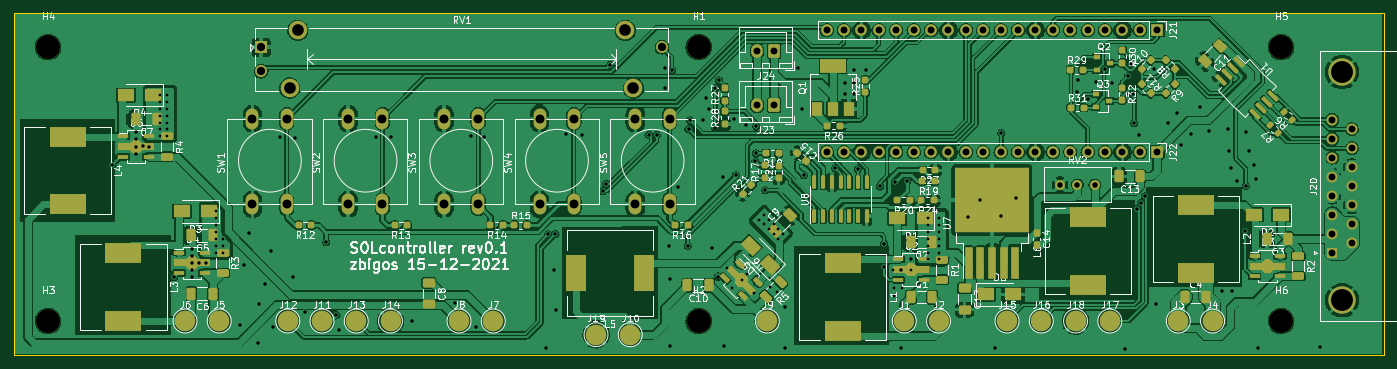
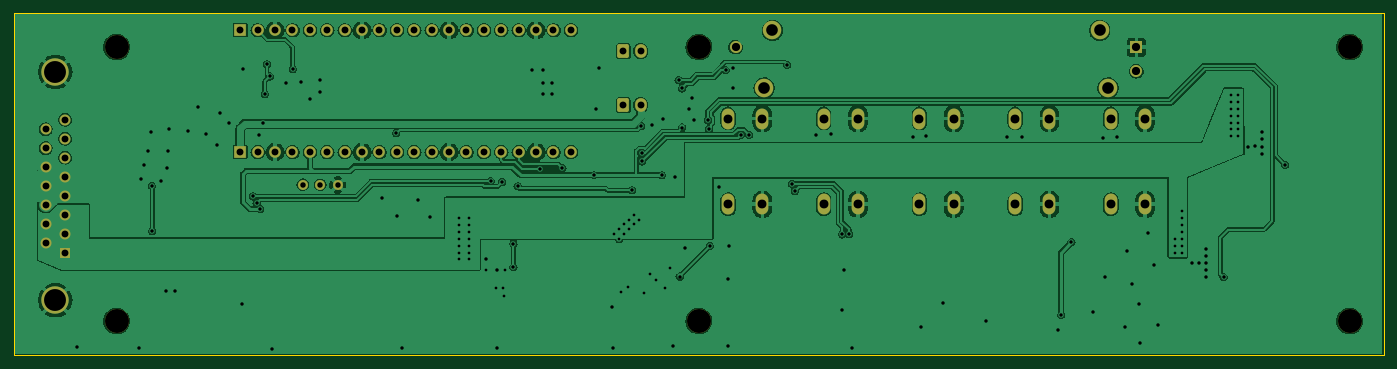
Circuit board: 11 layer files. Board 200.0 x 50.0 mm.
- bottom_copper: controller-B_Cu.gbr (341597 bytes)
- bottom_mask: controller-B_Mask.gbr (4318 bytes)
- paste: controller-B_Paste.gbr (493 bytes)
- bottom_silk: controller-B_Silkscreen.gbr (4321 bytes)
- outline: controller-Edge_Cuts.gbr (723 bytes)
- top_copper: controller-F_Cu.gbr (703558 bytes)
- top_mask: controller-F_Mask.gbr (15687 bytes)
- paste: controller-F_Paste.gbr (11552 bytes)
- top_silk: controller-F_Silkscreen.gbr (125526 bytes)
- drill: controller-NPTH.drl (415 bytes)
- drill: controller-PTH.drl (4812 bytes)

=== bottom_copper: controller-B_Cu.gbr (341597 bytes, source omitted) ===
=== bottom_mask: controller-B_Mask.gbr ===
%TF.GenerationSoftware,KiCad,Pcbnew,(5.99.0-7597-g9f5b12c7f7)*%
%TF.CreationDate,2021-12-15T12:43:45+01:00*%
%TF.ProjectId,controller,636f6e74-726f-46c6-9c65-722e6b696361,rev?*%
%TF.SameCoordinates,Original*%
%TF.FileFunction,Soldermask,Bot*%
%TF.FilePolarity,Negative*%
%FSLAX46Y46*%
G04 Gerber Fmt 4.6, Leading zero omitted, Abs format (unit mm)*
G04 Created by KiCad (PCBNEW (5.99.0-7597-g9f5b12c7f7)) date 2021-12-15 12:43:45*
%MOMM*%
%LPD*%
G01*
G04 APERTURE LIST*
G04 Aperture macros list*
%AMRoundRect*
0 Rectangle with rounded corners*
0 $1 Rounding radius*
0 $2 $3 $4 $5 $6 $7 $8 $9 X,Y pos of 4 corners*
0 Add a 4 corners polygon primitive as box body*
4,1,4,$2,$3,$4,$5,$6,$7,$8,$9,$2,$3,0*
0 Add four circle primitives for the rounded corners*
1,1,$1+$1,$2,$3,0*
1,1,$1+$1,$4,$5,0*
1,1,$1+$1,$6,$7,0*
1,1,$1+$1,$8,$9,0*
0 Add four rect primitives between the rounded corners*
20,1,$1+$1,$2,$3,$4,$5,0*
20,1,$1+$1,$4,$5,$6,$7,0*
20,1,$1+$1,$6,$7,$8,$9,0*
20,1,$1+$1,$8,$9,$2,$3,0*%
G04 Aperture macros list end*
%ADD10O,1.850000X3.048000*%
%ADD11C,4.000000*%
%ADD12R,1.600000X1.600000*%
%ADD13C,1.600000*%
%ADD14RoundRect,0.250000X0.600000X0.750000X-0.600000X0.750000X-0.600000X-0.750000X0.600000X-0.750000X0*%
%ADD15O,1.700000X2.000000*%
%ADD16C,3.500000*%
%ADD17C,1.440000*%
%ADD18R,1.700000X1.700000*%
%ADD19O,1.700000X1.700000*%
%ADD20R,1.750000X1.750000*%
%ADD21C,1.750000*%
%ADD22C,2.700000*%
G04 APERTURE END LIST*
D10*
%TO.C,SW2*%
X83820000Y-95450000D03*
X83820000Y-107950000D03*
X88820000Y-107950000D03*
X88820000Y-95450000D03*
%TD*%
%TO.C,SW1*%
X69850000Y-95450000D03*
X69850000Y-107950000D03*
X74850000Y-95450000D03*
X74850000Y-107950000D03*
%TD*%
%TO.C,SW3*%
X97790000Y-107950000D03*
X97790000Y-95450000D03*
X102790000Y-107950000D03*
X102790000Y-95450000D03*
%TD*%
D11*
%TO.C,J20*%
X228920000Y-121955000D03*
X228920000Y-88655000D03*
D12*
X227500000Y-115000000D03*
D13*
X227500000Y-112230000D03*
X227500000Y-109460000D03*
X227500000Y-106690000D03*
X227500000Y-103920000D03*
X227500000Y-101150000D03*
X227500000Y-98380000D03*
X227500000Y-95610000D03*
X230340000Y-113615000D03*
X230340000Y-110845000D03*
X230340000Y-108075000D03*
X230340000Y-105305000D03*
X230340000Y-102535000D03*
X230340000Y-99765000D03*
X230340000Y-96995000D03*
%TD*%
D10*
%TO.C,SW5*%
X125730000Y-107950000D03*
X125730000Y-95450000D03*
X130730000Y-107950000D03*
X130730000Y-95450000D03*
%TD*%
D14*
%TO.C,J23*%
X146000000Y-93500000D03*
D15*
X143500000Y-93500000D03*
%TD*%
D16*
%TO.C,H4*%
X40000000Y-85000000D03*
%TD*%
D17*
%TO.C,RV2*%
X192800000Y-105100000D03*
X190260000Y-105100000D03*
X187720000Y-105100000D03*
%TD*%
D16*
%TO.C,H6*%
X220000000Y-125000000D03*
%TD*%
%TO.C,H5*%
X220000000Y-85000000D03*
%TD*%
%TO.C,H3*%
X40000000Y-125000000D03*
%TD*%
D18*
%TO.C,J22*%
X201930000Y-100330000D03*
D19*
X199390000Y-100330000D03*
X196850000Y-100330000D03*
X194310000Y-100330000D03*
X191770000Y-100330000D03*
X189230000Y-100330000D03*
X186690000Y-100330000D03*
X184150000Y-100330000D03*
X181610000Y-100330000D03*
X179070000Y-100330000D03*
X176530000Y-100330000D03*
X173990000Y-100330000D03*
X171450000Y-100330000D03*
X168910000Y-100330000D03*
X166370000Y-100330000D03*
X163830000Y-100330000D03*
X161290000Y-100330000D03*
X158750000Y-100330000D03*
X156210000Y-100330000D03*
X153670000Y-100330000D03*
%TD*%
D10*
%TO.C,SW4*%
X111760000Y-107950000D03*
X111760000Y-95450000D03*
X116760000Y-107950000D03*
X116760000Y-95450000D03*
%TD*%
D18*
%TO.C,J21*%
X201930000Y-82550000D03*
D19*
X199390000Y-82550000D03*
X196850000Y-82550000D03*
X194310000Y-82550000D03*
X191770000Y-82550000D03*
X189230000Y-82550000D03*
X186690000Y-82550000D03*
X184150000Y-82550000D03*
X181610000Y-82550000D03*
X179070000Y-82550000D03*
X176530000Y-82550000D03*
X173990000Y-82550000D03*
X171450000Y-82550000D03*
X168910000Y-82550000D03*
X166370000Y-82550000D03*
X163830000Y-82550000D03*
X161290000Y-82550000D03*
X158750000Y-82550000D03*
X156210000Y-82550000D03*
X153670000Y-82550000D03*
%TD*%
D14*
%TO.C,J24*%
X146000000Y-85600000D03*
D15*
X143500000Y-85600000D03*
%TD*%
D20*
%TO.C,RV1*%
X71120000Y-85025000D03*
D21*
X71120000Y-88525000D03*
X129620000Y-85025000D03*
D22*
X125470000Y-90975000D03*
X124270000Y-82575000D03*
X75270000Y-90975000D03*
X76470000Y-82575000D03*
%TD*%
D16*
%TO.C,H1*%
X135000000Y-85000000D03*
%TD*%
%TO.C,H2*%
X135000000Y-125000000D03*
%TD*%
M02*

=== paste: controller-B_Paste.gbr ===
%TF.GenerationSoftware,KiCad,Pcbnew,(5.99.0-7597-g9f5b12c7f7)*%
%TF.CreationDate,2021-12-15T12:43:45+01:00*%
%TF.ProjectId,controller,636f6e74-726f-46c6-9c65-722e6b696361,rev?*%
%TF.SameCoordinates,Original*%
%TF.FileFunction,Paste,Bot*%
%TF.FilePolarity,Positive*%
%FSLAX46Y46*%
G04 Gerber Fmt 4.6, Leading zero omitted, Abs format (unit mm)*
G04 Created by KiCad (PCBNEW (5.99.0-7597-g9f5b12c7f7)) date 2021-12-15 12:43:45*
%MOMM*%
%LPD*%
G01*
G04 APERTURE LIST*
G04 APERTURE END LIST*
M02*

=== bottom_silk: controller-B_Silkscreen.gbr ===
%TF.GenerationSoftware,KiCad,Pcbnew,(5.99.0-7597-g9f5b12c7f7)*%
%TF.CreationDate,2021-12-15T12:43:45+01:00*%
%TF.ProjectId,controller,636f6e74-726f-46c6-9c65-722e6b696361,rev?*%
%TF.SameCoordinates,Original*%
%TF.FileFunction,Legend,Bot*%
%TF.FilePolarity,Positive*%
%FSLAX46Y46*%
G04 Gerber Fmt 4.6, Leading zero omitted, Abs format (unit mm)*
G04 Created by KiCad (PCBNEW (5.99.0-7597-g9f5b12c7f7)) date 2021-12-15 12:43:45*
%MOMM*%
%LPD*%
G01*
G04 APERTURE LIST*
G04 Aperture macros list*
%AMRoundRect*
0 Rectangle with rounded corners*
0 $1 Rounding radius*
0 $2 $3 $4 $5 $6 $7 $8 $9 X,Y pos of 4 corners*
0 Add a 4 corners polygon primitive as box body*
4,1,4,$2,$3,$4,$5,$6,$7,$8,$9,$2,$3,0*
0 Add four circle primitives for the rounded corners*
1,1,$1+$1,$2,$3,0*
1,1,$1+$1,$4,$5,0*
1,1,$1+$1,$6,$7,0*
1,1,$1+$1,$8,$9,0*
0 Add four rect primitives between the rounded corners*
20,1,$1+$1,$2,$3,$4,$5,0*
20,1,$1+$1,$4,$5,$6,$7,0*
20,1,$1+$1,$6,$7,$8,$9,0*
20,1,$1+$1,$8,$9,$2,$3,0*%
G04 Aperture macros list end*
%ADD10O,1.850000X3.048000*%
%ADD11C,4.000000*%
%ADD12R,1.600000X1.600000*%
%ADD13C,1.600000*%
%ADD14RoundRect,0.250000X0.600000X0.750000X-0.600000X0.750000X-0.600000X-0.750000X0.600000X-0.750000X0*%
%ADD15O,1.700000X2.000000*%
%ADD16C,3.500000*%
%ADD17C,1.440000*%
%ADD18R,1.700000X1.700000*%
%ADD19O,1.700000X1.700000*%
%ADD20R,1.750000X1.750000*%
%ADD21C,1.750000*%
%ADD22C,2.700000*%
G04 APERTURE END LIST*
%LPC*%
D10*
%TO.C,SW2*%
X83820000Y-95450000D03*
X83820000Y-107950000D03*
X88820000Y-107950000D03*
X88820000Y-95450000D03*
%TD*%
%TO.C,SW1*%
X69850000Y-95450000D03*
X69850000Y-107950000D03*
X74850000Y-95450000D03*
X74850000Y-107950000D03*
%TD*%
%TO.C,SW3*%
X97790000Y-107950000D03*
X97790000Y-95450000D03*
X102790000Y-107950000D03*
X102790000Y-95450000D03*
%TD*%
D11*
%TO.C,J20*%
X228920000Y-121955000D03*
X228920000Y-88655000D03*
D12*
X227500000Y-115000000D03*
D13*
X227500000Y-112230000D03*
X227500000Y-109460000D03*
X227500000Y-106690000D03*
X227500000Y-103920000D03*
X227500000Y-101150000D03*
X227500000Y-98380000D03*
X227500000Y-95610000D03*
X230340000Y-113615000D03*
X230340000Y-110845000D03*
X230340000Y-108075000D03*
X230340000Y-105305000D03*
X230340000Y-102535000D03*
X230340000Y-99765000D03*
X230340000Y-96995000D03*
%TD*%
D10*
%TO.C,SW5*%
X125730000Y-107950000D03*
X125730000Y-95450000D03*
X130730000Y-107950000D03*
X130730000Y-95450000D03*
%TD*%
D14*
%TO.C,J23*%
X146000000Y-93500000D03*
D15*
X143500000Y-93500000D03*
%TD*%
D16*
%TO.C,H4*%
X40000000Y-85000000D03*
%TD*%
D17*
%TO.C,RV2*%
X192800000Y-105100000D03*
X190260000Y-105100000D03*
X187720000Y-105100000D03*
%TD*%
D16*
%TO.C,H6*%
X220000000Y-125000000D03*
%TD*%
%TO.C,H5*%
X220000000Y-85000000D03*
%TD*%
%TO.C,H3*%
X40000000Y-125000000D03*
%TD*%
D18*
%TO.C,J22*%
X201930000Y-100330000D03*
D19*
X199390000Y-100330000D03*
X196850000Y-100330000D03*
X194310000Y-100330000D03*
X191770000Y-100330000D03*
X189230000Y-100330000D03*
X186690000Y-100330000D03*
X184150000Y-100330000D03*
X181610000Y-100330000D03*
X179070000Y-100330000D03*
X176530000Y-100330000D03*
X173990000Y-100330000D03*
X171450000Y-100330000D03*
X168910000Y-100330000D03*
X166370000Y-100330000D03*
X163830000Y-100330000D03*
X161290000Y-100330000D03*
X158750000Y-100330000D03*
X156210000Y-100330000D03*
X153670000Y-100330000D03*
%TD*%
D10*
%TO.C,SW4*%
X111760000Y-107950000D03*
X111760000Y-95450000D03*
X116760000Y-107950000D03*
X116760000Y-95450000D03*
%TD*%
D18*
%TO.C,J21*%
X201930000Y-82550000D03*
D19*
X199390000Y-82550000D03*
X196850000Y-82550000D03*
X194310000Y-82550000D03*
X191770000Y-82550000D03*
X189230000Y-82550000D03*
X186690000Y-82550000D03*
X184150000Y-82550000D03*
X181610000Y-82550000D03*
X179070000Y-82550000D03*
X176530000Y-82550000D03*
X173990000Y-82550000D03*
X171450000Y-82550000D03*
X168910000Y-82550000D03*
X166370000Y-82550000D03*
X163830000Y-82550000D03*
X161290000Y-82550000D03*
X158750000Y-82550000D03*
X156210000Y-82550000D03*
X153670000Y-82550000D03*
%TD*%
D14*
%TO.C,J24*%
X146000000Y-85600000D03*
D15*
X143500000Y-85600000D03*
%TD*%
D20*
%TO.C,RV1*%
X71120000Y-85025000D03*
D21*
X71120000Y-88525000D03*
X129620000Y-85025000D03*
D22*
X125470000Y-90975000D03*
X124270000Y-82575000D03*
X75270000Y-90975000D03*
X76470000Y-82575000D03*
%TD*%
D16*
%TO.C,H1*%
X135000000Y-85000000D03*
%TD*%
%TO.C,H2*%
X135000000Y-125000000D03*
%TD*%
M02*

=== outline: controller-Edge_Cuts.gbr ===
%TF.GenerationSoftware,KiCad,Pcbnew,(5.99.0-7597-g9f5b12c7f7)*%
%TF.CreationDate,2021-12-15T12:43:45+01:00*%
%TF.ProjectId,controller,636f6e74-726f-46c6-9c65-722e6b696361,rev?*%
%TF.SameCoordinates,Original*%
%TF.FileFunction,Profile,NP*%
%FSLAX46Y46*%
G04 Gerber Fmt 4.6, Leading zero omitted, Abs format (unit mm)*
G04 Created by KiCad (PCBNEW (5.99.0-7597-g9f5b12c7f7)) date 2021-12-15 12:43:45*
%MOMM*%
%LPD*%
G01*
G04 APERTURE LIST*
%TA.AperFunction,Profile*%
%ADD10C,0.100000*%
%TD*%
G04 APERTURE END LIST*
D10*
X35000000Y-130000000D02*
X35000000Y-80000000D01*
X35000000Y-80000000D02*
X235000000Y-80000000D01*
X235000000Y-80000000D02*
X235000000Y-130000000D01*
X235000000Y-130000000D02*
X35000000Y-130000000D01*
M02*

=== top_copper: controller-F_Cu.gbr (703558 bytes, source omitted) ===
=== top_mask: controller-F_Mask.gbr (15687 bytes, source omitted) ===
=== paste: controller-F_Paste.gbr (11552 bytes, source omitted) ===
=== top_silk: controller-F_Silkscreen.gbr (125526 bytes, source omitted) ===
=== drill: controller-NPTH.drl ===
M48
; DRILL file {KiCad (5.99.0-7597-g9f5b12c7f7)} date Wed Dec 15 12:43:48 2021
; FORMAT={-:-/ absolute / inch / decimal}
; #@! TF.CreationDate,2021-12-15T12:43:48+01:00
; #@! TF.GenerationSoftware,Kicad,Pcbnew,(5.99.0-7597-g9f5b12c7f7)
; #@! TF.FileFunction,NonPlated,1,2,NPTH
FMAT,2
INCH
T1C0.1378
%
G90
G05
T1
X1.5748Y-3.3465
X1.5748Y-4.9213
X5.315Y-3.3465
X5.315Y-4.9213
X8.6614Y-3.3465
X8.6614Y-4.9213
T0
M30

=== drill: controller-PTH.drl ===
M48
; DRILL file {KiCad (5.99.0-7597-g9f5b12c7f7)} date Wed Dec 15 12:43:48 2021
; FORMAT={-:-/ absolute / inch / decimal}
; #@! TF.CreationDate,2021-12-15T12:43:48+01:00
; #@! TF.GenerationSoftware,Kicad,Pcbnew,(5.99.0-7597-g9f5b12c7f7)
; #@! TF.FileFunction,Plated,1,2,PTH
FMAT,2
INCH
T1C0.0157
T2C0.0197
T3C0.0315
T4C0.0394
T5C0.0472
T6C0.0512
T7C0.0669
T8C0.1260
%
G90
G05
T1
X2.2185Y-3.623
X2.2185Y-3.6624
X2.2185Y-3.7018
X2.2185Y-3.7411
X2.2185Y-3.7805
X2.2185Y-3.8199
X2.2185Y-3.8593
X2.2579Y-3.623
X2.2579Y-3.6624
X2.2579Y-3.7018
X2.2579Y-3.7411
X2.2579Y-3.7805
X2.2579Y-3.8199
X2.2579Y-3.8593
X2.5394Y-4.2913
X2.5394Y-4.3307
X2.5394Y-4.3701
X2.5394Y-4.4094
X2.5394Y-4.4488
X2.5394Y-4.4882
X2.5394Y-4.5276
X2.578Y-4.5283
X2.5787Y-4.4488
X2.5787Y-4.4882
X5.4783Y-4.6161
X5.5079Y-4.7323
X5.563Y-4.685
X5.5945Y-4.6535
X5.6319Y-4.7598
X5.6614Y-4.3386
X5.6893Y-4.3107
X5.6893Y-4.3664
X5.7171Y-4.3386
X5.7171Y-4.3943
X5.7244Y-4.7244
X5.7449Y-4.3664
X5.7449Y-4.4221
X5.7638Y-4.7539
X5.7728Y-4.3943
X5.7728Y-4.4499
X5.8006Y-4.4231
X6.4291Y-4.626
X6.435Y-4.7776
X6.439Y-4.7323
X6.4803Y-4.7343
X6.5354Y-4.626
X6.6339Y-4.3307
X6.6339Y-4.3701
X6.6339Y-4.4094
X6.6339Y-4.4488
X6.6339Y-4.4882
X6.6339Y-4.5276
X6.6339Y-4.5669
X6.6929Y-4.3307
X6.6929Y-4.3701
X6.6929Y-4.4094
X6.6929Y-4.4488
X6.6929Y-4.4882
X6.6929Y-4.5276
X6.6929Y-4.5669
T2
X1.9449Y-4.0236
X2.0807Y-3.8337
X2.0807Y-3.874
X2.0807Y-3.9183
X2.0807Y-3.9587
X2.1211Y-3.9173
X2.1575Y-3.9183
X2.2992Y-4.6693
X2.4016Y-4.5069
X2.4016Y-4.5463
X2.4016Y-4.5866
X2.4016Y-4.627
X2.4016Y-4.6663
X2.4409Y-4.5866
X2.4803Y-4.5906
X2.6772Y-4.9469
X2.6988Y-4.5984
X2.7323Y-4.4134
X2.7815Y-5.0472
X2.7874Y-4.8248
X2.8228Y-4.7087
X2.8543Y-4.5197
X2.8661Y-4.9567
X2.9094Y-3.8661
X2.9803Y-4.6673
X2.9941Y-3.8681
X3.0492Y-4.872
X3.1732Y-4.4685
X3.2323Y-4.8858
X3.25Y-4.9744
X3.4587Y-3.8642
X3.5433Y-3.8622
X3.6644Y-4.9222
X3.9114Y-4.8169
X4.0079Y-3.8563
X4.0354Y-4.9567
X4.0827Y-3.8622
X4.437Y-5.0748
X4.4506Y-4.422
X4.4803Y-4.626
X4.4911Y-4.4232
X4.4941Y-4.8563
X4.5531Y-3.8465
X4.6417Y-3.8524
X4.7628Y-4.1742
X4.7805Y-4.1329
X4.8061Y-3.4478
X5.0266Y-3.8504
X5.0728Y-3.8514
X5.1181Y-3.4646
X5.1181Y-3.5827
X5.1437Y-4.4921
X5.1476Y-5.065
X5.1496Y-4.6791
X5.1614Y-3.4803
X5.1969Y-4.1535
X5.252Y-4.4882
X5.2559Y-3.8189
X5.2638Y-3.7677
X5.3406Y-3.7638
X5.3543Y-3.6398
X5.374Y-3.7008
X5.3937Y-4.502
X5.4094Y-3.5846
X5.4094Y-3.8091
X5.4252Y-4.6654
X5.4311Y-3.5374
X5.4528Y-4.0945
X5.4626Y-5.063
X5.5197Y-3.7579
X5.5276Y-4.0827
X5.5846Y-3.7972
X5.6407Y-4.0039
X5.6437Y-3.9577
X5.6456Y-3.8013
X5.6969Y-4.1693
X5.8091Y-5.0787
X5.813Y-4.8386
X5.8858Y-3.4646
X5.9055Y-3.7008
X5.9173Y-4.0827
X6.0984Y-4.0433
X6.1575Y-3.5512
X6.1575Y-3.6142
X6.2087Y-3.4803
X6.2087Y-3.5512
X6.2087Y-3.6142
X6.2283Y-4.0492
X6.2756Y-3.4803
X6.3563Y-4.1476
X6.3799Y-4.4783
X6.3799Y-4.6102
X6.4449Y-4.122
X6.4744Y-5.0768
X6.4764Y-4.626
X6.5118Y-4.1181
X6.5354Y-4.5669
X6.8602Y-4.3209
X6.9291Y-4.2264
X7.0197Y-5.0787
X7.0492Y-4.315
X7.0531Y-3.8406
X7.1358Y-4.2126
X7.4902Y-3.6043
X7.4941Y-3.5354
X7.5512Y-3.6476
X7.5984Y-3.5472
X7.6478Y-3.4746
X7.689Y-3.5531
X7.7657Y-5.0846
X7.7815Y-3.5157
X7.7963Y-3.4454
X7.8093Y-3.6161
X7.8169Y-3.7854
X7.8357Y-4.2778
X7.8445Y-3.8504
X7.8562Y-4.242
X7.8786Y-4.205
X7.9331Y-3.4744
X7.9409Y-4.8248
X8.0138Y-3.7854
X8.065Y-3.7264
X8.0846Y-3.9094
X8.1457Y-3.8445
X8.1949Y-3.6929
X8.248Y-3.8287
X8.3228Y-4.748
X8.3583Y-3.815
X8.3642Y-3.9429
X8.374Y-4.0394
X8.378Y-4.748
X8.4055Y-4.1181
X8.4567Y-4.4046
X8.4587Y-4.1437
X8.4606Y-3.8327
X8.4783Y-3.9469
X8.5039Y-4.0256
X8.5197Y-4.1043
X8.5295Y-5.0748
X8.8878Y-5.0709
T3
X7.3906Y-4.1378
X7.4906Y-4.1378
X7.5906Y-4.1378
T4
X5.6496Y-3.3701
X5.6496Y-3.6811
X5.748Y-3.3701
X5.748Y-3.6811
X6.05Y-3.25
X6.05Y-3.95
X6.15Y-3.25
X6.15Y-3.95
X6.25Y-3.25
X6.25Y-3.95
X6.35Y-3.25
X6.35Y-3.95
X6.45Y-3.25
X6.45Y-3.95
X6.55Y-3.25
X6.55Y-3.95
X6.65Y-3.25
X6.65Y-3.95
X6.75Y-3.25
X6.75Y-3.95
X6.85Y-3.25
X6.85Y-3.95
X6.95Y-3.25
X6.95Y-3.95
X7.05Y-3.25
X7.05Y-3.95
X7.15Y-3.25
X7.15Y-3.95
X7.25Y-3.25
X7.25Y-3.95
X7.35Y-3.25
X7.35Y-3.95
X7.45Y-3.25
X7.45Y-3.95
X7.55Y-3.25
X7.55Y-3.95
X7.65Y-3.25
X7.65Y-3.95
X7.75Y-3.25
X7.75Y-3.95
X7.85Y-3.25
X7.85Y-3.95
X7.95Y-3.25
X7.95Y-3.95
X8.9567Y-3.7642
X8.9567Y-3.8732
X8.9567Y-3.9823
X8.9567Y-4.0913
X8.9567Y-4.2004
X8.9567Y-4.3094
X8.9567Y-4.4185
X8.9567Y-4.5276
X9.0685Y-3.8187
X9.0685Y-3.9278
X9.0685Y-4.0368
X9.0685Y-4.1459
X9.0685Y-4.2549
X9.0685Y-4.364
X9.0685Y-4.473
T5
X2.8Y-3.3474
X2.8Y-3.4852
X5.1031Y-3.3474
T6
X2.75Y-3.7579
X2.75Y-4.25
X2.9469Y-3.7579
X2.9469Y-4.25
X3.3Y-3.7579
X3.3Y-4.25
X3.4969Y-3.7579
X3.4969Y-4.25
X3.85Y-3.7579
X3.85Y-4.25
X4.0469Y-3.7579
X4.0469Y-4.25
X4.4Y-3.7579
X4.4Y-4.25
X4.5969Y-3.7579
X4.5969Y-4.25
X4.95Y-3.7579
X4.95Y-4.25
X5.1469Y-3.7579
X5.1469Y-4.25
T7
X2.9634Y-3.5817
X3.0106Y-3.251
X4.8925Y-3.251
X4.9398Y-3.5817
T8
X9.0126Y-3.4904
X9.0126Y-4.8014
T0
M30

